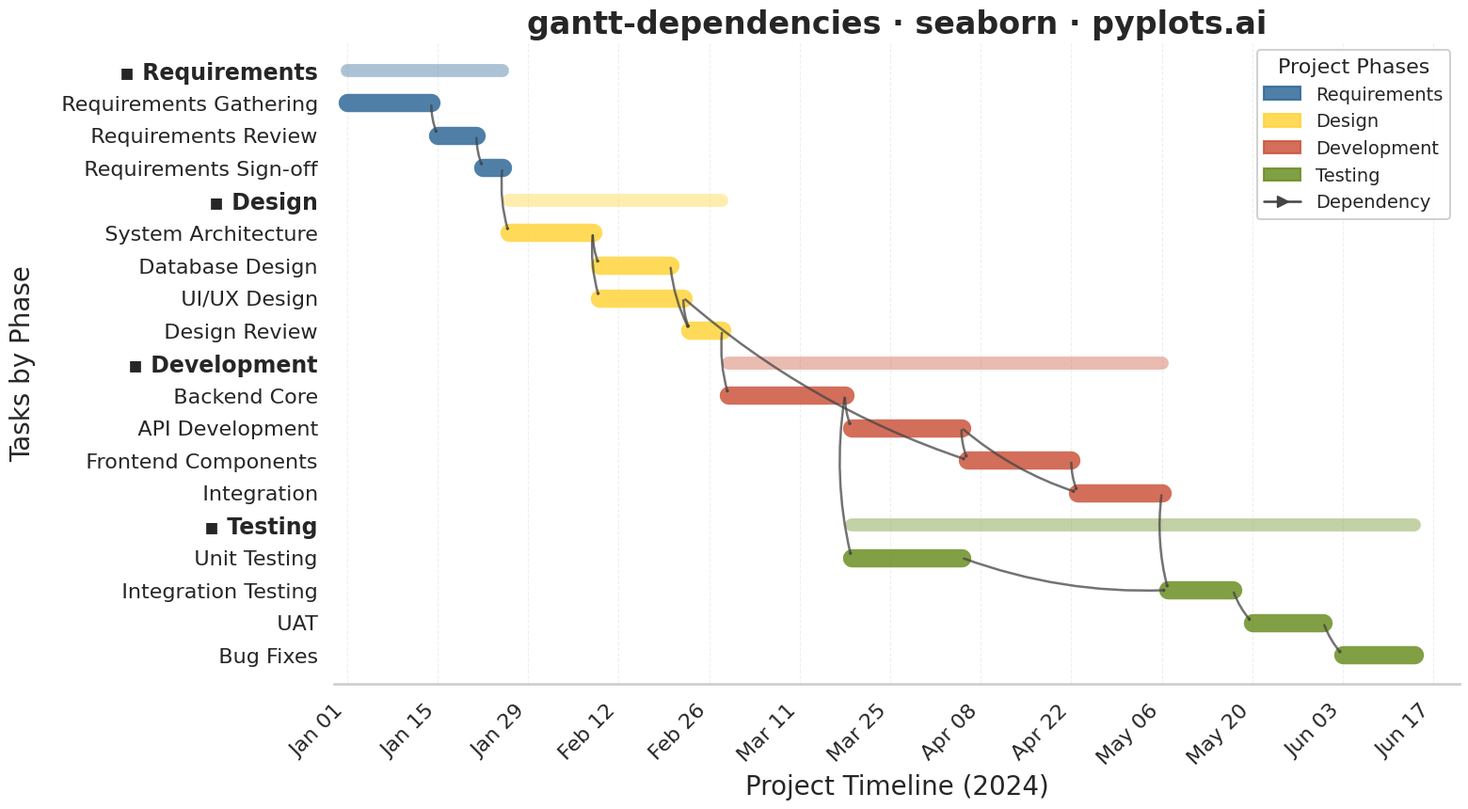

This chart was generated by the following Python code:
""" pyplots.ai
gantt-dependencies: Gantt Chart with Dependencies
Library: seaborn 0.13.2 | Python 3.14
Quality: 88/100 | Updated: 2026-02-25
"""

import matplotlib.patches as mpatches
import matplotlib.pyplot as plt
import numpy as np
import pandas as pd
import seaborn as sns
from matplotlib.patches import FancyArrowPatch


# Set seaborn theme and context for proper sizing at 4800x2700
sns.set_theme(style="whitegrid", context="talk", font_scale=1.1)

# Data: Software Development Project with Dependencies
# All dependent tasks start at or after their predecessors end
tasks_data = [
    # Requirements Phase
    {
        "task": "Requirements Gathering",
        "start": "2024-01-01",
        "end": "2024-01-14",
        "group": "Requirements",
        "depends_on": [],
    },
    {
        "task": "Requirements Review",
        "start": "2024-01-15",
        "end": "2024-01-21",
        "group": "Requirements",
        "depends_on": ["Requirements Gathering"],
    },
    {
        "task": "Requirements Sign-off",
        "start": "2024-01-22",
        "end": "2024-01-25",
        "group": "Requirements",
        "depends_on": ["Requirements Review"],
    },
    # Design Phase
    {
        "task": "System Architecture",
        "start": "2024-01-26",
        "end": "2024-02-08",
        "group": "Design",
        "depends_on": ["Requirements Sign-off"],
    },
    {
        "task": "Database Design",
        "start": "2024-02-09",
        "end": "2024-02-20",
        "group": "Design",
        "depends_on": ["System Architecture"],
    },
    {
        "task": "UI/UX Design",
        "start": "2024-02-09",
        "end": "2024-02-22",
        "group": "Design",
        "depends_on": ["System Architecture"],
    },
    {
        "task": "Design Review",
        "start": "2024-02-23",
        "end": "2024-02-28",
        "group": "Design",
        "depends_on": ["Database Design", "UI/UX Design"],
    },
    # Development Phase
    {
        "task": "Backend Core",
        "start": "2024-02-29",
        "end": "2024-03-18",
        "group": "Development",
        "depends_on": ["Design Review"],
    },
    {
        "task": "API Development",
        "start": "2024-03-19",
        "end": "2024-04-05",
        "group": "Development",
        "depends_on": ["Backend Core"],
    },
    {
        "task": "Frontend Components",
        "start": "2024-04-06",
        "end": "2024-04-22",
        "group": "Development",
        "depends_on": ["UI/UX Design", "API Development"],
    },
    {
        "task": "Integration",
        "start": "2024-04-23",
        "end": "2024-05-06",
        "group": "Development",
        "depends_on": ["API Development", "Frontend Components"],
    },
    # Testing Phase
    {
        "task": "Unit Testing",
        "start": "2024-03-19",
        "end": "2024-04-05",
        "group": "Testing",
        "depends_on": ["Backend Core"],
    },
    {
        "task": "Integration Testing",
        "start": "2024-05-07",
        "end": "2024-05-17",
        "group": "Testing",
        "depends_on": ["Integration", "Unit Testing"],
    },
    {
        "task": "UAT",
        "start": "2024-05-20",
        "end": "2024-05-31",
        "group": "Testing",
        "depends_on": ["Integration Testing"],
    },
    {"task": "Bug Fixes", "start": "2024-06-03", "end": "2024-06-14", "group": "Testing", "depends_on": ["UAT"]},
]

df = pd.DataFrame(tasks_data)
df["start"] = pd.to_datetime(df["start"])
df["end"] = pd.to_datetime(df["end"])

# Reference date for x-axis (convert dates to numeric)
ref_date = df["start"].min()
df["start_num"] = (df["start"] - ref_date).dt.days
df["end_num"] = (df["end"] - ref_date).dt.days
df["duration"] = df["end_num"] - df["start_num"]

# Calculate y positions - groups first, then tasks
groups = df["group"].unique()
# Curated 4-color palette with clearly distinct hues (colorblind-safe)
phase_palette = sns.color_palette(["#306998", "#FFD43B", "#CC553D", "#6B8E23"])
group_colors = {
    "Requirements": phase_palette[0],
    "Design": phase_palette[1],
    "Development": phase_palette[2],
    "Testing": phase_palette[3],
}

y_positions = {}
task_to_y = {}
y_counter = 0

for group in groups:
    y_positions[group] = y_counter
    y_counter += 1
    group_tasks = df[df["group"] == group]["task"].tolist()
    for task in group_tasks:
        task_to_y[task] = y_counter
        y_counter += 1

# Add y position to dataframe
df["y_pos"] = df["task"].map(task_to_y)

# Create figure
fig, ax = plt.subplots(figsize=(16, 9))

# Create data for seaborn lineplot (bars as thick lines)
line_data = []
for _, row in df.iterrows():
    line_data.append(
        {"x": row["start_num"], "y": row["y_pos"], "task": row["task"], "group": row["group"], "point": "start"}
    )
    line_data.append(
        {"x": row["end_num"], "y": row["y_pos"], "task": row["task"], "group": row["group"], "point": "end"}
    )

line_df = pd.DataFrame(line_data)

# Use seaborn lineplot with units parameter to draw separate lines for each task
sns.lineplot(
    data=line_df,
    x="x",
    y="y",
    hue="group",
    units="task",
    estimator=None,
    palette=group_colors,
    linewidth=14,
    alpha=0.85,
    ax=ax,
    legend=False,
)

# Draw group bars (aggregate spans) as thinner lines
for group in groups:
    group_df = df[df["group"] == group]
    group_start = group_df["start_num"].min()
    group_end = group_df["end_num"].max()
    y = y_positions[group]
    color = group_colors[group]

    ax.plot([group_start, group_end], [y, y], color=color, linewidth=10, alpha=0.4, solid_capstyle="round")

# Draw dependency arrows from right edge of predecessor to left edge of successor
for _, row in df.iterrows():
    if row["depends_on"]:
        end_y = task_to_y[row["task"]]
        end_x = row["start_num"]

        for dep in row["depends_on"]:
            dep_row = df[df["task"] == dep].iloc[0]
            start_y = task_to_y[dep]
            start_x = dep_row["end_num"]

            # Draw arrow with curved path
            arrow = FancyArrowPatch(
                (start_x, start_y),
                (end_x, end_y),
                connectionstyle="arc3,rad=0.1",
                arrowstyle="->,head_width=0.5,head_length=0.35",
                color="#444444",
                linewidth=1.8,
                alpha=0.75,
                zorder=5,
            )
            ax.add_patch(arrow)

# Y-axis labels with proper formatting
all_labels = []
all_y = []

for group in groups:
    all_labels.append(f"▪ {group}")
    all_y.append(y_positions[group])
    group_tasks = df[df["group"] == group]["task"].tolist()
    for task in group_tasks:
        all_labels.append(f"   {task}")
        all_y.append(task_to_y[task])

ax.set_yticks(all_y)
ax.set_yticklabels(all_labels, fontsize=16)
ax.invert_yaxis()

# Bold group labels for hierarchy emphasis
for label in ax.get_yticklabels():
    if label.get_text().startswith("▪"):
        label.set_fontweight("bold")
        label.set_fontsize(17)

# X-axis formatting (dates)
max_day = int(df["end_num"].max()) + 7
date_ticks = np.arange(0, max_day, 14)
date_labels = [(ref_date + pd.Timedelta(days=int(d))).strftime("%b %d") for d in date_ticks]
ax.set_xticks(date_ticks)
ax.set_xticklabels(date_labels, fontsize=16, rotation=45, ha="right")
ax.set_xlim(-2, max_day)

# Labels and title
ax.set_xlabel("Project Timeline (2024)", fontsize=20)
ax.set_ylabel("Tasks by Phase", fontsize=20)
ax.set_title("gantt-dependencies · seaborn · pyplots.ai", fontsize=24, fontweight="bold")

# Grid (subtle, vertical only)
ax.grid(True, axis="x", alpha=0.3, linestyle="--", linewidth=0.8)
ax.grid(False, axis="y")
ax.set_axisbelow(True)

# Legend for groups
legend_patches = [mpatches.Patch(color=color, alpha=0.85, label=group) for group, color in group_colors.items()]
arrow_legend = plt.Line2D(
    [0], [0], color="#444444", linewidth=1.8, linestyle="-", marker=">", markersize=8, label="Dependency"
)
legend_patches.append(arrow_legend)

ax.legend(
    handles=legend_patches, loc="upper right", fontsize=14, framealpha=0.9, title="Project Phases", title_fontsize=16
)

# Clean up spines
sns.despine(left=True, bottom=False)

plt.tight_layout()
plt.savefig("plot.png", dpi=300, bbox_inches="tight")
